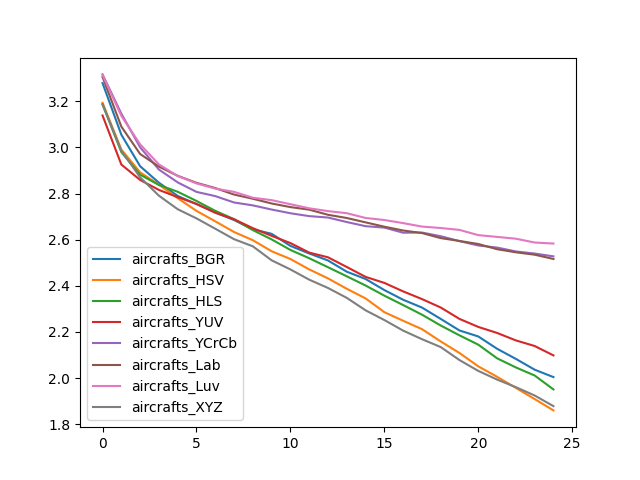

The data file committed next to this chart (first rows):
, aircrafts_BGR, aircrafts_HSV, aircrafts_HLS, aircrafts_YUV, aircrafts_YCrCb, aircrafts_Lab, aircrafts_Luv, aircrafts_XYZ
0, 3.278, 3.193, 3.187, 3.138, 3.316, 3.305, 3.314, 3.185
1, 3.055, 2.991, 2.979, 2.926, 3.146, 3.09, 3.137, 2.986
2, 2.918, 2.892, 2.882, 2.859, 3, 2.971, 3.013, 2.87
3, 2.847, 2.838, 2.837, 2.816, 2.904, 2.917, 2.926, 2.791
4, 2.789, 2.78, 2.808, 2.784, 2.848, 2.877, 2.876, 2.732
5, 2.754, 2.725, 2.768, 2.755, 2.807, 2.846, 2.844, 2.692
6, 2.718, 2.679, 2.725, 2.717, 2.789, 2.824, 2.821, 2.647
7, 2.685, 2.633, 2.689, 2.688, 2.761, 2.795, 2.807, 2.602
8, 2.645, 2.598, 2.641, 2.65, 2.749, 2.777, 2.782, 2.571
9, 2.625, 2.55, 2.601, 2.617, 2.731, 2.757, 2.771, 2.511
10, 2.573, 2.516, 2.555, 2.585, 2.714, 2.741, 2.754, 2.471
11, 2.54, 2.471, 2.519, 2.544, 2.702, 2.73, 2.736, 2.427
12, 2.51, 2.432, 2.481, 2.524, 2.696, 2.708, 2.724, 2.391
13, 2.461, 2.387, 2.441, 2.482, 2.676, 2.694, 2.715, 2.348
14, 2.43, 2.345, 2.401, 2.439, 2.658, 2.675, 2.694, 2.294
15, 2.382, 2.286, 2.357, 2.413, 2.652, 2.656, 2.685, 2.252
16, 2.34, 2.249, 2.317, 2.376, 2.63, 2.64, 2.672, 2.206
17, 2.306, 2.212, 2.275, 2.343, 2.631, 2.629, 2.657, 2.169
18, 2.257, 2.159, 2.228, 2.306, 2.615, 2.607, 2.65, 2.135
19, 2.206, 2.109, 2.185, 2.257, 2.594, 2.594, 2.642, 2.078
20, 2.181, 2.051, 2.145, 2.222, 2.575, 2.581, 2.62, 2.031
21, 2.127, 2.006, 2.086, 2.196, 2.566, 2.559, 2.612, 1.994
22, 2.083, 1.958, 2.046, 2.163, 2.549, 2.545, 2.604, 1.961
23, 2.037, 1.909, 2.011, 2.139, 2.54, 2.535, 2.588, 1.925
24, 2.004, 1.86, 1.951, 2.099, 2.528, 2.516, 2.583, 1.879
